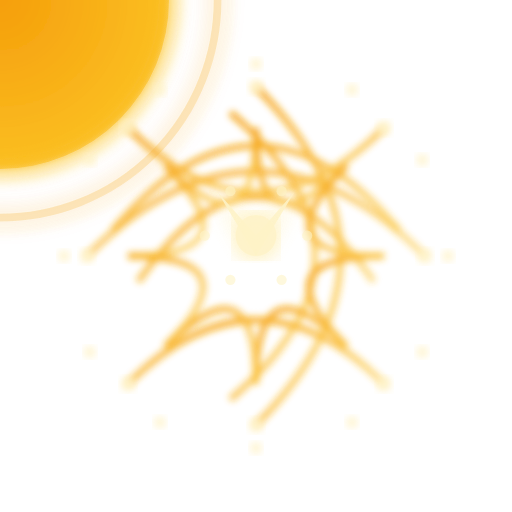
t = 0.00 s
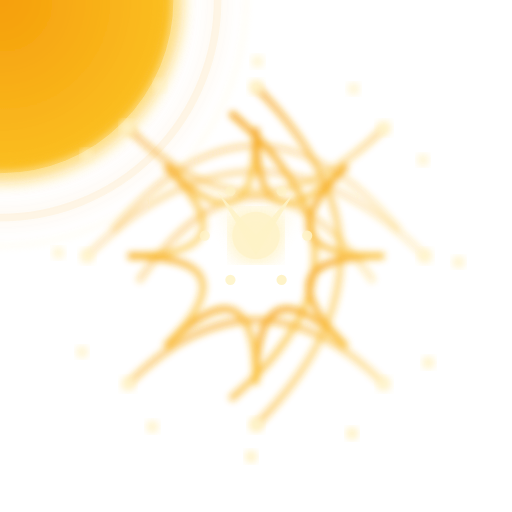
t = 1.16 s
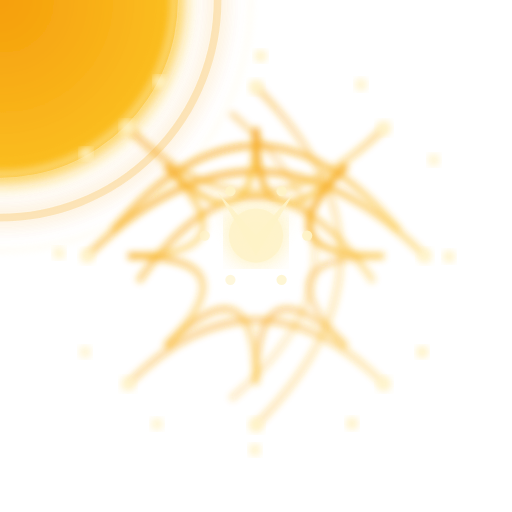
t = 2.33 s
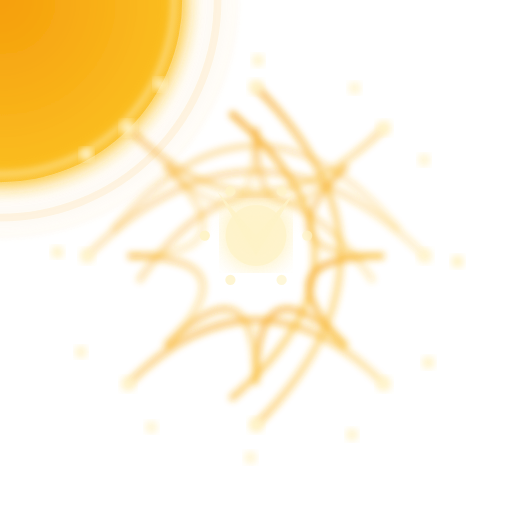
t = 3.49 s
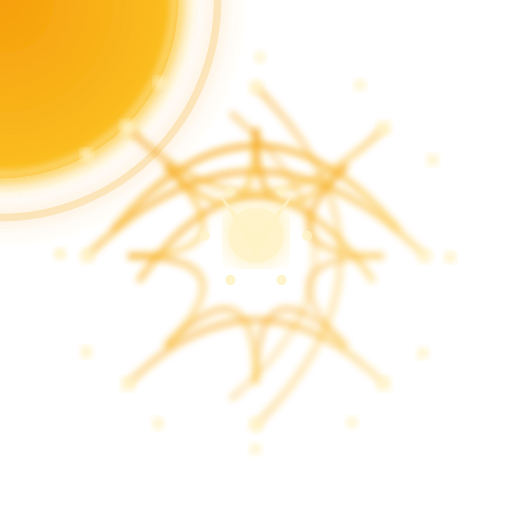
t = 4.65 s
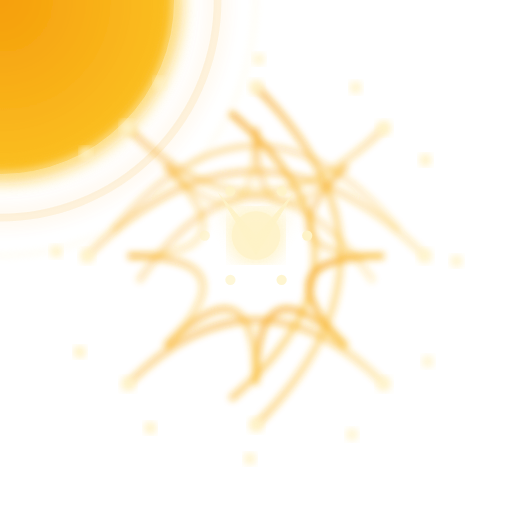
t = 5.82 s

The animated SVG that drew these frames (rendered in a browser with its animation timeline set to each time). Animation: 85 SMIL elements (animate=85); one cycle of 6.98 s, repeats indefinitely.

<?xml version="1.0" encoding="utf-8" ?>
<svg xmlns="http://www.w3.org/2000/svg" xmlns:ev="http://www.w3.org/2001/xml-events" xmlns:xlink="http://www.w3.org/1999/xlink" baseProfile="full" height="200" version="1.1" viewBox="0 0 200 200" width="200">
  <title>Logo Arkalia-LUNA - Variante techno-mystique avancée</title>
  <defs>
    <radialGradient cx="50%" cy="50%" id="advancedMoonGradient-sunny" r="50%">
      <stop offset="0%" stop-color="#f59e0b" stop-opacity="1.0"/>
      <stop offset="100%" stop-color="#fbbf24" stop-opacity="0.8"/>
    </radialGradient>
    <radialGradient cx="50%" cy="50%" id="borderGradient-sunny" r="50%">
      <stop offset="0%" stop-color="#fef3c7" stop-opacity="0.8"/>
      <stop offset="100%" stop-color="#f59e0b" stop-opacity="0.2"/>
    </radialGradient>
    <filter id="mainGlow-sunny">
      <feGaussianBlur in="SourceGraphic" stdDeviation="4.4"/>
      <feMerge>
        <feMergeNode in="SourceGraphic"/>
        <feMergeNode/>
        <feMergeNode/>
      </feMerge>
    </filter>
    <filter id="detailGlow-sunny">
      <feGaussianBlur in="SourceGraphic" stdDeviation="1.5"/>
    </filter>
    <filter id="turbulence-sunny">
      <feTurbulence baseFrequency="0.02" numOctaves="3" seed="1" stitchTiles="stitch" type="fractalNoise"/>
      <feDisplacementMap in="SourceGraphic" in2="SourceGraphic" scale="8"/>
    </filter>
    <mask id="depthMask-sunny">
      <circle cx="0" cy="0" fill="white" r="45%"/>
    </mask>
    <linearGradient id="neuralGradient-sunny" x1="0%" x2="100%" y1="0%" y2="100%">
      <stop offset="0%" stop-color="#f59e0b" stop-opacity="1.0"/>
      <stop offset="100%" stop-color="#fbbf24" stop-opacity="0.6"/>
    </linearGradient>
  </defs>
  <circle cx="0" cy="0" fill="none" filter="url(#mainGlow-sunny)" opacity="1.1" r="85" stroke="url(#borderGradient-sunny)" stroke-width="3">
    <animate attributeName="opacity" dur="2.2222222222222223s" repeatCount="indefinite" values="1.1;0.33;1.1"/>
  </circle>
  <circle cx="0" cy="0" fill="none" filter="url(#detailGlow-sunny)" opacity="0.4" r="90" stroke="#fef3c7" stroke-width="1">
    <animate attributeName="r" dur="1.6666666666666665s" repeatCount="indefinite" values="90;100;90"/>
  </circle>
  <circle cx="0" cy="0" fill="url(#advancedMoonGradient-sunny)" filter="url(#mainGlow-sunny)" r="66">
    <animate attributeName="r" dur="1.3888888888888888s" repeatCount="indefinite" values="66;71.28;66"/>
  </circle>
  <circle cx="0" cy="0" fill="none" filter="url(#detailGlow-sunny)" opacity="0.6" r="68" stroke="#fef3c7" stroke-width="2"/>
  <g fill="none" filter="url(#detailGlow-sunny)" opacity="0.9" stroke="url(#neuralGradient-sunny)" stroke-width="2.5">
    <path d="M34 100 Q100 34 166 100">
      <animate attributeName="stroke-dashoffset" begin="0.0s" dur="2.7777777777777777s" repeatCount="indefinite" values="0;-200;0"/>
      <animate attributeName="opacity" begin="0.0s" dur="2.2222222222222223s" repeatCount="indefinite" values="0.9;0.4;0.9"/>
    </path>
    <path d="M44 90 Q100 24 156 90">
      <animate attributeName="stroke-dashoffset" begin="0.3s" dur="2.7777777777777777s" repeatCount="indefinite" values="0;-200;0"/>
      <animate attributeName="opacity" begin="0.2s" dur="2.2222222222222223s" repeatCount="indefinite" values="0.9;0.4;0.9"/>
    </path>
    <path d="M54 110 Q100 44 146 110">
      <animate attributeName="stroke-dashoffset" begin="0.6s" dur="2.7777777777777777s" repeatCount="indefinite" values="0;-200;0"/>
      <animate attributeName="opacity" begin="0.4s" dur="2.2222222222222223s" repeatCount="indefinite" values="0.9;0.4;0.9"/>
    </path>
    <path d="M50 50 Q100 100 150 50">
      <animate attributeName="stroke-dashoffset" begin="0.8999999999999999s" dur="2.7777777777777777s" repeatCount="indefinite" values="0;-200;0"/>
      <animate attributeName="opacity" begin="0.6000000000000001s" dur="2.2222222222222223s" repeatCount="indefinite" values="0.9;0.4;0.9"/>
    </path>
    <path d="M50 150 Q100 100 150 150">
      <animate attributeName="stroke-dashoffset" begin="1.2s" dur="2.7777777777777777s" repeatCount="indefinite" values="0;-200;0"/>
      <animate attributeName="opacity" begin="0.8s" dur="2.2222222222222223s" repeatCount="indefinite" values="0.9;0.4;0.9"/>
    </path>
    <path d="M100 34 Q166 100 100 166">
      <animate attributeName="stroke-dashoffset" begin="1.5s" dur="2.7777777777777777s" repeatCount="indefinite" values="0;-200;0"/>
      <animate attributeName="opacity" begin="1.0s" dur="2.2222222222222223s" repeatCount="indefinite" values="0.9;0.4;0.9"/>
    </path>
    <path d="M90 44 Q156 100 90 156">
      <animate attributeName="stroke-dashoffset" begin="1.7999999999999998s" dur="2.7777777777777777s" repeatCount="indefinite" values="0;-200;0"/>
      <animate attributeName="opacity" begin="1.2000000000000002s" dur="2.2222222222222223s" repeatCount="indefinite" values="0.9;0.4;0.9"/>
    </path>
    <path d="M150.0 100.0 Q100 100 135.35533905932738 135.35533905932738">
      <animate attributeName="stroke-dashoffset" begin="2.1s" dur="2.7777777777777777s" repeatCount="indefinite" values="0;-200;0"/>
      <animate attributeName="opacity" begin="1.4000000000000001s" dur="2.2222222222222223s" repeatCount="indefinite" values="0.9;0.4;0.9"/>
    </path>
    <path d="M135.35533905932738 135.35533905932738 Q100 100 100.0 150.0">
      <animate attributeName="stroke-dashoffset" begin="2.4s" dur="2.7777777777777777s" repeatCount="indefinite" values="0;-200;0"/>
      <animate attributeName="opacity" begin="1.6s" dur="2.2222222222222223s" repeatCount="indefinite" values="0.9;0.4;0.9"/>
    </path>
    <path d="M100.0 150.0 Q100 100 64.64466094067262 135.35533905932738">
      <animate attributeName="stroke-dashoffset" begin="2.6999999999999997s" dur="2.7777777777777777s" repeatCount="indefinite" values="0;-200;0"/>
      <animate attributeName="opacity" begin="1.8s" dur="2.2222222222222223s" repeatCount="indefinite" values="0.9;0.4;0.9"/>
    </path>
    <path d="M64.64466094067262 135.35533905932738 Q100 100 50.0 100.0">
      <animate attributeName="stroke-dashoffset" begin="3.0s" dur="2.7777777777777777s" repeatCount="indefinite" values="0;-200;0"/>
      <animate attributeName="opacity" begin="2.0s" dur="2.2222222222222223s" repeatCount="indefinite" values="0.9;0.4;0.9"/>
    </path>
    <path d="M50.0 100.0 Q100 100 64.64466094067262 64.64466094067262">
      <animate attributeName="stroke-dashoffset" begin="3.3s" dur="2.7777777777777777s" repeatCount="indefinite" values="0;-200;0"/>
      <animate attributeName="opacity" begin="2.2s" dur="2.2222222222222223s" repeatCount="indefinite" values="0.9;0.4;0.9"/>
    </path>
    <path d="M64.64466094067262 64.64466094067262 Q100 100 99.99999999999999 50.0">
      <animate attributeName="stroke-dashoffset" begin="3.5999999999999996s" dur="2.7777777777777777s" repeatCount="indefinite" values="0;-200;0"/>
      <animate attributeName="opacity" begin="2.4000000000000004s" dur="2.2222222222222223s" repeatCount="indefinite" values="0.9;0.4;0.9"/>
    </path>
    <path d="M99.99999999999999 50.0 Q100 100 135.35533905932738 64.64466094067262">
      <animate attributeName="stroke-dashoffset" begin="3.9s" dur="2.7777777777777777s" repeatCount="indefinite" values="0;-200;0"/>
      <animate attributeName="opacity" begin="2.6s" dur="2.2222222222222223s" repeatCount="indefinite" values="0.9;0.4;0.9"/>
    </path>
    <path d="M135.35533905932738 64.64466094067262 Q100 100 150.0 99.99999999999999">
      <animate attributeName="stroke-dashoffset" begin="4.2s" dur="2.7777777777777777s" repeatCount="indefinite" values="0;-200;0"/>
      <animate attributeName="opacity" begin="2.8000000000000003s" dur="2.2222222222222223s" repeatCount="indefinite" values="0.9;0.4;0.9"/>
    </path>
  </g>
  <circle cx="34" cy="100" fill="#fef3c7" filter="url(#detailGlow-sunny)" opacity="0.8" r="3">
    <animate attributeName="opacity" begin="0.0s" dur="1.1111111111111112s" repeatCount="indefinite" values="0.8;1.0;0.8"/>
  </circle>
  <circle cx="166" cy="100" fill="#fef3c7" filter="url(#detailGlow-sunny)" opacity="0.8" r="3">
    <animate attributeName="opacity" begin="0.2s" dur="1.1111111111111112s" repeatCount="indefinite" values="0.8;1.0;0.8"/>
  </circle>
  <circle cx="100" cy="34" fill="#fef3c7" filter="url(#detailGlow-sunny)" opacity="0.8" r="3">
    <animate attributeName="opacity" begin="0.4s" dur="1.1111111111111112s" repeatCount="indefinite" values="0.8;1.0;0.8"/>
  </circle>
  <circle cx="100" cy="166" fill="#fef3c7" filter="url(#detailGlow-sunny)" opacity="0.8" r="3">
    <animate attributeName="opacity" begin="0.6000000000000001s" dur="1.1111111111111112s" repeatCount="indefinite" values="0.8;1.0;0.8"/>
  </circle>
  <circle cx="50" cy="50" fill="#fef3c7" filter="url(#detailGlow-sunny)" opacity="0.8" r="3">
    <animate attributeName="opacity" begin="0.8s" dur="1.1111111111111112s" repeatCount="indefinite" values="0.8;1.0;0.8"/>
  </circle>
  <circle cx="150" cy="50" fill="#fef3c7" filter="url(#detailGlow-sunny)" opacity="0.8" r="3">
    <animate attributeName="opacity" begin="1.0s" dur="1.1111111111111112s" repeatCount="indefinite" values="0.8;1.0;0.8"/>
  </circle>
  <circle cx="50" cy="150" fill="#fef3c7" filter="url(#detailGlow-sunny)" opacity="0.8" r="3">
    <animate attributeName="opacity" begin="1.2000000000000002s" dur="1.1111111111111112s" repeatCount="indefinite" values="0.8;1.0;0.8"/>
  </circle>
  <circle cx="150" cy="150" fill="#fef3c7" filter="url(#detailGlow-sunny)" opacity="0.8" r="3">
    <animate attributeName="opacity" begin="1.4000000000000001s" dur="1.1111111111111112s" repeatCount="indefinite" values="0.8;1.0;0.8"/>
  </circle>
  <g>
    <path d="M85 75 L100 92 L115 75 L100 100 Z" fill="#fef3c7" filter="url(#mainGlow-sunny)">
      <animate attributeName="opacity" dur="1.1111111111111112s" repeatCount="indefinite" values="0.9;1.0;0.9"/>
    </path>
    <circle cx="100" cy="92" fill="#fef3c7" filter="url(#mainGlow-sunny)" opacity="0.9" r="8">
      <animate attributeName="r" dur="1.3888888888888888s" repeatCount="indefinite" values="8;12;8"/>
    </circle>
    <g>
      <circle cx="120.0" cy="92.0" fill="#fef3c7" opacity="0.6" r="2">
        <animate attributeName="opacity" begin="0.0s" dur="1.6666666666666665s" repeatCount="indefinite" values="0.6;1.0;0.6"/>
      </circle>
      <circle cx="110.0" cy="109.32050807568876" fill="#fef3c7" opacity="0.6" r="2">
        <animate attributeName="opacity" begin="0.3s" dur="1.6666666666666665s" repeatCount="indefinite" values="0.6;1.0;0.6"/>
      </circle>
      <circle cx="90.0" cy="109.32050807568878" fill="#fef3c7" opacity="0.6" r="2">
        <animate attributeName="opacity" begin="0.6s" dur="1.6666666666666665s" repeatCount="indefinite" values="0.6;1.0;0.6"/>
      </circle>
      <circle cx="80.0" cy="92.0" fill="#fef3c7" opacity="0.6" r="2">
        <animate attributeName="opacity" begin="0.8999999999999999s" dur="1.6666666666666665s" repeatCount="indefinite" values="0.6;1.0;0.6"/>
      </circle>
      <circle cx="89.99999999999999" cy="74.67949192431124" fill="#fef3c7" opacity="0.6" r="2">
        <animate attributeName="opacity" begin="1.2s" dur="1.6666666666666665s" repeatCount="indefinite" values="0.6;1.0;0.6"/>
      </circle>
      <circle cx="110.0" cy="74.67949192431124" fill="#fef3c7" opacity="0.6" r="2">
        <animate attributeName="opacity" begin="1.5s" dur="1.6666666666666665s" repeatCount="indefinite" values="0.6;1.0;0.6"/>
      </circle>
    </g>
  </g>
  <circle cx="175.0" cy="100.0" fill="#fef3c7" filter="url(#detailGlow-sunny)" opacity="0.7" r="2.5">
    <animate attributeName="opacity" begin="0.0s" dur="1.3888888888888888s" repeatCount="indefinite" values="0.7;1.0;0.7"/>
    <animate attributeName="cx" begin="0.0s" dur="2.2222222222222223s" repeatCount="indefinite" values="175.0;179.33012701892218;175.0"/>
    <animate attributeName="cy" begin="0.0s" dur="2.2222222222222223s" repeatCount="indefinite" values="100.0;102.5;100.0"/>
  </circle>
  <circle cx="164.9519052838329" cy="137.5" fill="#fef3c7" filter="url(#detailGlow-sunny)" opacity="0.7" r="2.5">
    <animate attributeName="opacity" begin="0.2s" dur="1.3888888888888888s" repeatCount="indefinite" values="0.7;1.0;0.7"/>
    <animate attributeName="cx" begin="0.1s" dur="2.2222222222222223s" repeatCount="indefinite" values="164.9519052838329;167.4519052838329;164.9519052838329"/>
    <animate attributeName="cy" begin="0.1s" dur="2.2222222222222223s" repeatCount="indefinite" values="137.5;141.83012701892218;137.5"/>
  </circle>
  <circle cx="137.5" cy="164.9519052838329" fill="#fef3c7" filter="url(#detailGlow-sunny)" opacity="0.7" r="2.5">
    <animate attributeName="opacity" begin="0.4s" dur="1.3888888888888888s" repeatCount="indefinite" values="0.7;1.0;0.7"/>
    <animate attributeName="cx" begin="0.2s" dur="2.2222222222222223s" repeatCount="indefinite" values="137.5;137.5;137.5"/>
    <animate attributeName="cy" begin="0.2s" dur="2.2222222222222223s" repeatCount="indefinite" values="164.9519052838329;169.9519052838329;164.9519052838329"/>
  </circle>
  <circle cx="100.0" cy="175.0" fill="#fef3c7" filter="url(#detailGlow-sunny)" opacity="0.7" r="2.5">
    <animate attributeName="opacity" begin="0.6000000000000001s" dur="1.3888888888888888s" repeatCount="indefinite" values="0.7;1.0;0.7"/>
    <animate attributeName="cx" begin="0.30000000000000004s" dur="2.2222222222222223s" repeatCount="indefinite" values="100.0;97.5;100.0"/>
    <animate attributeName="cy" begin="0.30000000000000004s" dur="2.2222222222222223s" repeatCount="indefinite" values="175.0;179.33012701892218;175.0"/>
  </circle>
  <circle cx="62.500000000000014" cy="164.9519052838329" fill="#fef3c7" filter="url(#detailGlow-sunny)" opacity="0.7" r="2.5">
    <animate attributeName="opacity" begin="0.8s" dur="1.3888888888888888s" repeatCount="indefinite" values="0.7;1.0;0.7"/>
    <animate attributeName="cx" begin="0.4s" dur="2.2222222222222223s" repeatCount="indefinite" values="62.500000000000014;58.16987298107782;62.500000000000014"/>
    <animate attributeName="cy" begin="0.4s" dur="2.2222222222222223s" repeatCount="indefinite" values="164.9519052838329;167.4519052838329;164.9519052838329"/>
  </circle>
  <circle cx="35.0480947161671" cy="137.5" fill="#fef3c7" filter="url(#detailGlow-sunny)" opacity="0.7" r="2.5">
    <animate attributeName="opacity" begin="1.0s" dur="1.3888888888888888s" repeatCount="indefinite" values="0.7;1.0;0.7"/>
    <animate attributeName="cx" begin="0.5s" dur="2.2222222222222223s" repeatCount="indefinite" values="35.0480947161671;30.0480947161671;35.0480947161671"/>
    <animate attributeName="cy" begin="0.5s" dur="2.2222222222222223s" repeatCount="indefinite" values="137.5;137.5;137.5"/>
  </circle>
  <circle cx="25.0" cy="100.00000000000001" fill="#fef3c7" filter="url(#detailGlow-sunny)" opacity="0.7" r="2.5">
    <animate attributeName="opacity" begin="1.2000000000000002s" dur="1.3888888888888888s" repeatCount="indefinite" values="0.7;1.0;0.7"/>
    <animate attributeName="cx" begin="0.6000000000000001s" dur="2.2222222222222223s" repeatCount="indefinite" values="25.0;20.669872981077805;25.0"/>
    <animate attributeName="cy" begin="0.6000000000000001s" dur="2.2222222222222223s" repeatCount="indefinite" values="100.00000000000001;97.50000000000001;100.00000000000001"/>
  </circle>
  <circle cx="35.0480947161671" cy="62.49999999999999" fill="#fef3c7" filter="url(#detailGlow-sunny)" opacity="0.7" r="2.5">
    <animate attributeName="opacity" begin="1.4000000000000001s" dur="1.3888888888888888s" repeatCount="indefinite" values="0.7;1.0;0.7"/>
    <animate attributeName="cx" begin="0.7000000000000001s" dur="2.2222222222222223s" repeatCount="indefinite" values="35.0480947161671;32.5480947161671;35.0480947161671"/>
    <animate attributeName="cy" begin="0.7000000000000001s" dur="2.2222222222222223s" repeatCount="indefinite" values="62.49999999999999;58.1698729810778;62.49999999999999"/>
  </circle>
  <circle cx="62.499999999999964" cy="35.04809471616713" fill="#fef3c7" filter="url(#detailGlow-sunny)" opacity="0.7" r="2.5">
    <animate attributeName="opacity" begin="1.6s" dur="1.3888888888888888s" repeatCount="indefinite" values="0.7;1.0;0.7"/>
    <animate attributeName="cx" begin="0.8s" dur="2.2222222222222223s" repeatCount="indefinite" values="62.499999999999964;62.499999999999964;62.499999999999964"/>
    <animate attributeName="cy" begin="0.8s" dur="2.2222222222222223s" repeatCount="indefinite" values="35.04809471616713;30.048094716167128;35.04809471616713"/>
  </circle>
  <circle cx="99.99999999999999" cy="25.0" fill="#fef3c7" filter="url(#detailGlow-sunny)" opacity="0.7" r="2.5">
    <animate attributeName="opacity" begin="1.8s" dur="1.3888888888888888s" repeatCount="indefinite" values="0.7;1.0;0.7"/>
    <animate attributeName="cx" begin="0.9s" dur="2.2222222222222223s" repeatCount="indefinite" values="99.99999999999999;102.49999999999999;99.99999999999999"/>
    <animate attributeName="cy" begin="0.9s" dur="2.2222222222222223s" repeatCount="indefinite" values="25.0;20.66987298107781;25.0"/>
  </circle>
  <circle cx="137.5" cy="35.0480947161671" fill="#fef3c7" filter="url(#detailGlow-sunny)" opacity="0.7" r="2.5">
    <animate attributeName="opacity" begin="2.0s" dur="1.3888888888888888s" repeatCount="indefinite" values="0.7;1.0;0.7"/>
    <animate attributeName="cx" begin="1.0s" dur="2.2222222222222223s" repeatCount="indefinite" values="137.5;141.83012701892218;137.5"/>
    <animate attributeName="cy" begin="1.0s" dur="2.2222222222222223s" repeatCount="indefinite" values="35.0480947161671;32.5480947161671;35.0480947161671"/>
  </circle>
  <circle cx="164.95190528383287" cy="62.499999999999964" fill="#fef3c7" filter="url(#detailGlow-sunny)" opacity="0.7" r="2.5">
    <animate attributeName="opacity" begin="2.2s" dur="1.3888888888888888s" repeatCount="indefinite" values="0.7;1.0;0.7"/>
    <animate attributeName="cx" begin="1.1s" dur="2.2222222222222223s" repeatCount="indefinite" values="164.95190528383287;169.95190528383287;164.95190528383287"/>
    <animate attributeName="cy" begin="1.1s" dur="2.2222222222222223s" repeatCount="indefinite" values="62.499999999999964;62.499999999999964;62.499999999999964"/>
  </circle>
</svg>
